The GitHub repository LukitaFalensiaMarjan/Persentation_Coach contains a labelled image folder "gesture_rf" with 7 categories: gestur aktif, membelakangi, menunduk, pointing at slide, netral, tangan terlipat, tangan tersembunyi. Examples follow, each with its label.

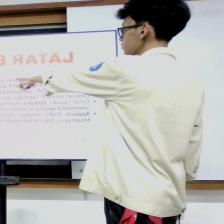
Label: pointing at slide

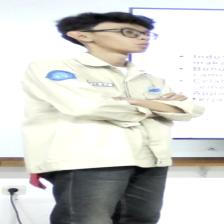
Label: tangan terlipat

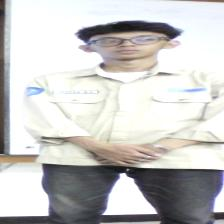
Label: netral

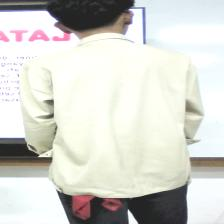
Label: membelakangi

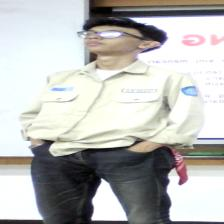
Label: tangan tersembunyi

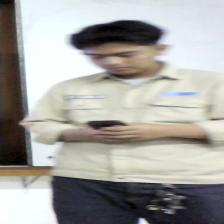
Label: menunduk
